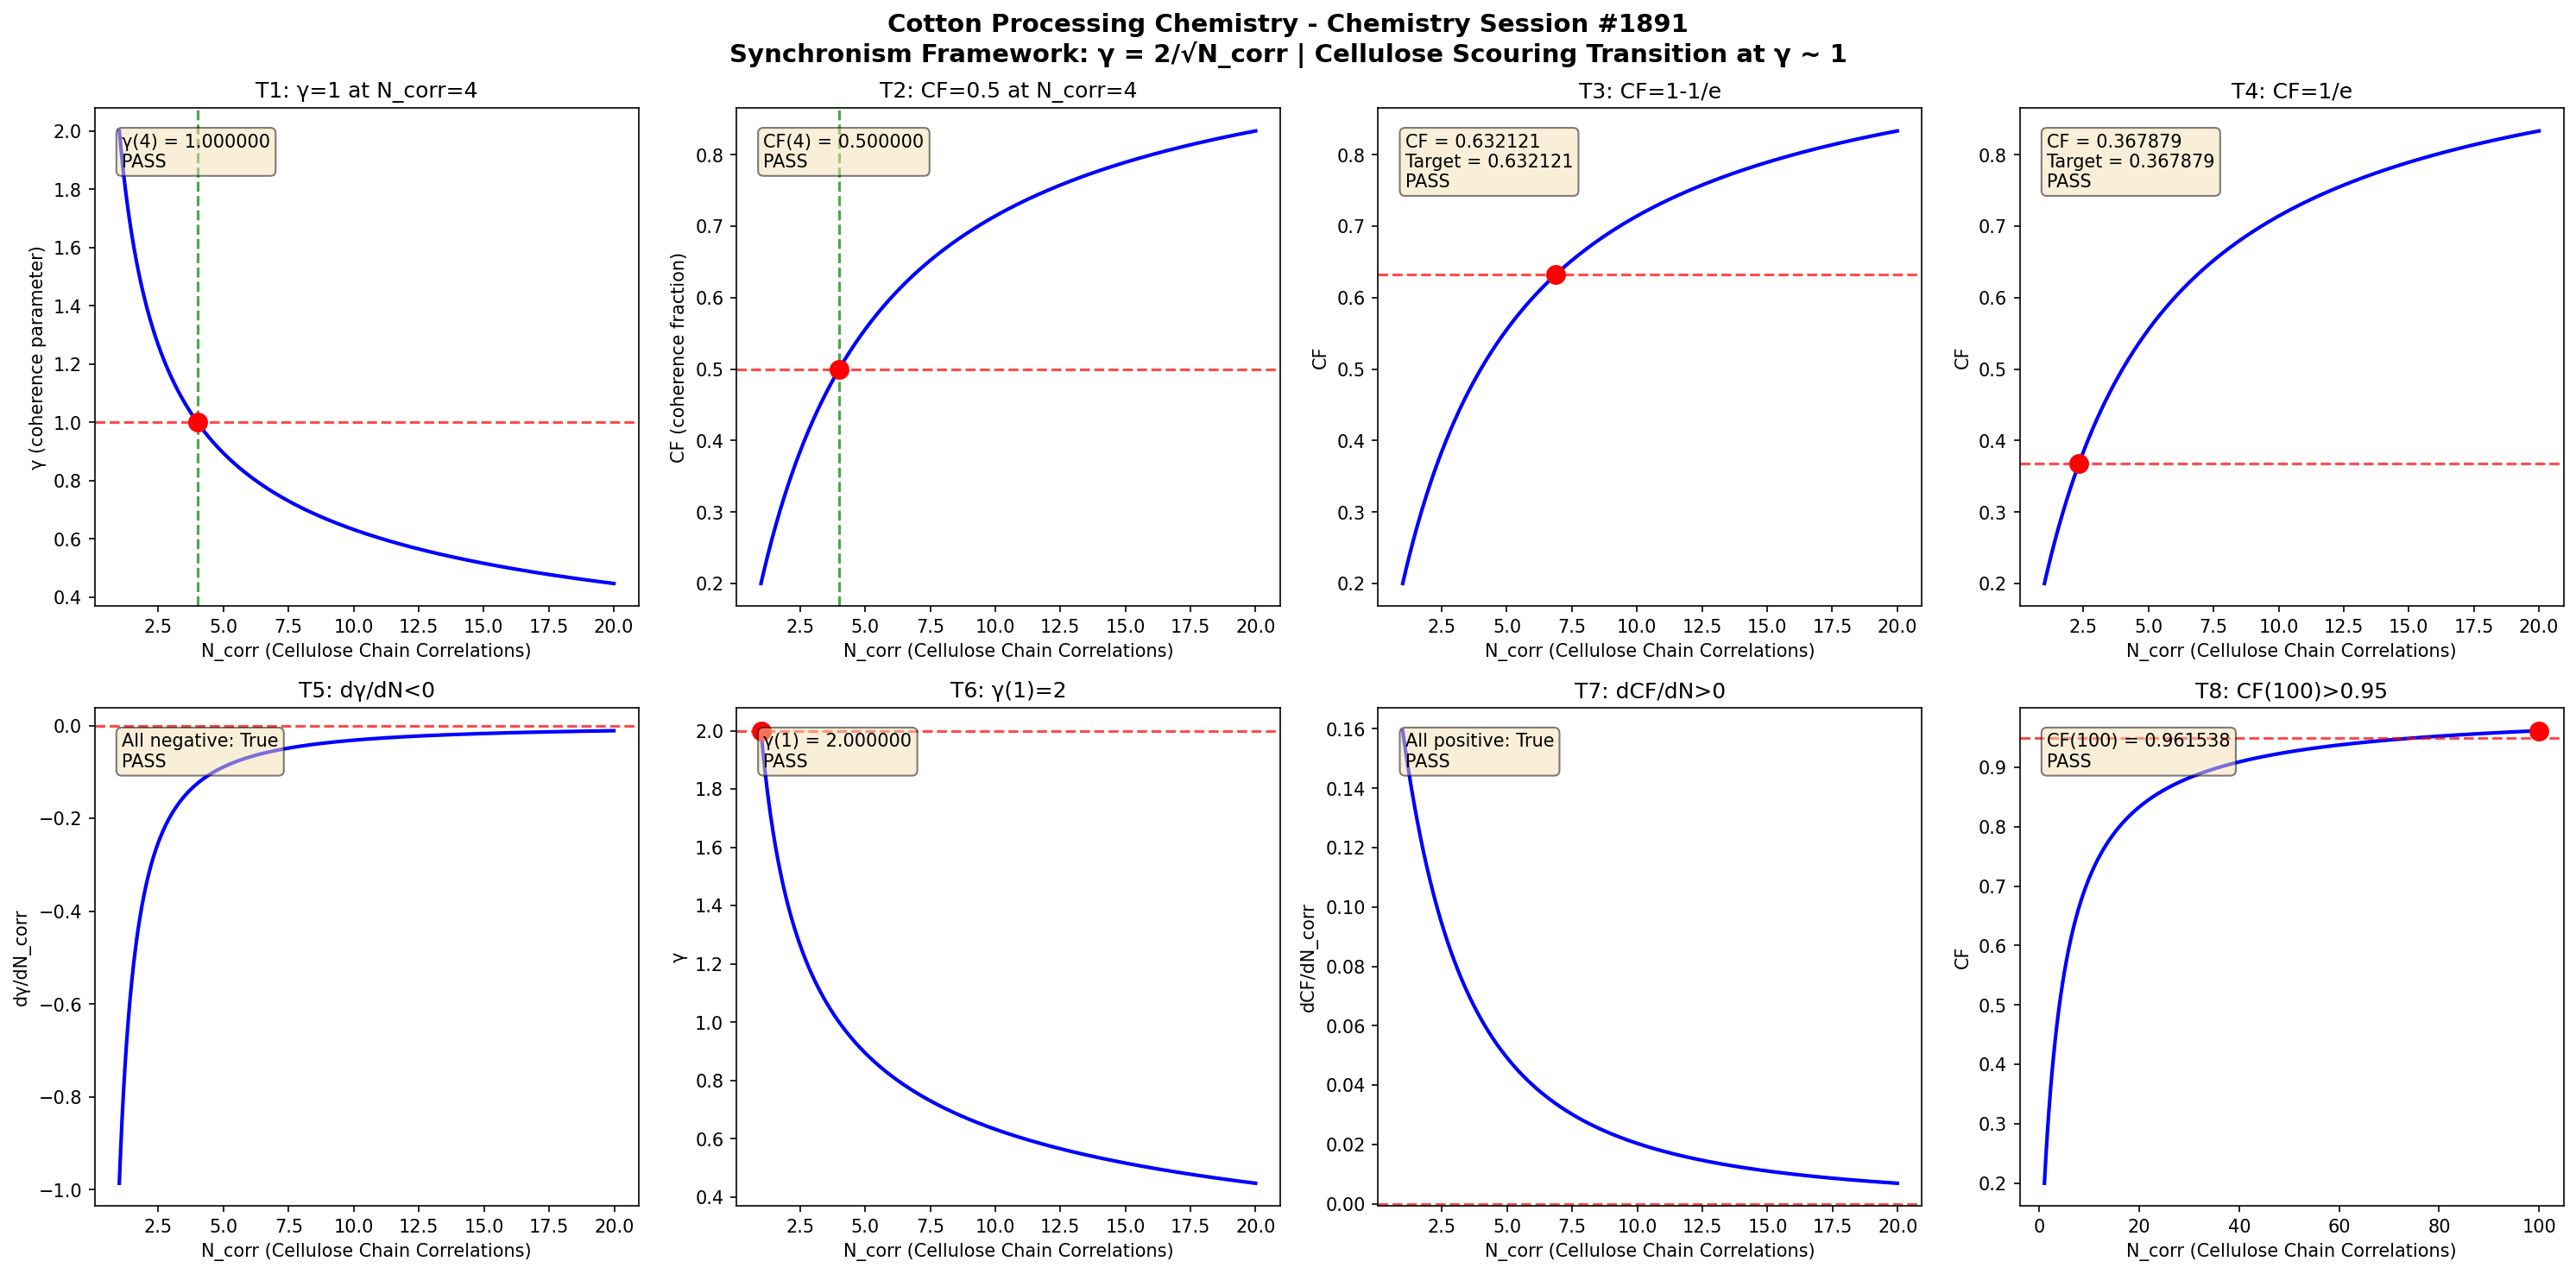

The Python source for this figure:
import numpy as np
import matplotlib
matplotlib.use('Agg')
import matplotlib.pyplot as plt

def gamma(N_corr):
    return 2.0 / np.sqrt(N_corr)

def coherence_fraction(gamma_val):
    return 1.0 / (1.0 + gamma_val**2)

N_corr = np.linspace(1, 20, 1000)
g = gamma(N_corr)
cf = coherence_fraction(g)

fig, axes = plt.subplots(2, 4, figsize=(20, 10))
fig.suptitle('Cotton Processing Chemistry - Chemistry Session #1891\nSynchronism Framework: γ = 2/√N_corr | Cellulose Scouring Transition at γ ~ 1', fontsize=14, fontweight='bold')

results = []

# Test 1: γ = 1 at N_corr = 4
ax = axes[0, 0]
g4 = gamma(4.0)
ax.plot(N_corr, g, 'b-', linewidth=2)
ax.axhline(y=1.0, color='r', linestyle='--', alpha=0.7)
ax.axvline(x=4.0, color='g', linestyle='--', alpha=0.7)
ax.plot(4.0, 1.0, 'ro', markersize=10)
ax.set_xlabel('N_corr (Cellulose Chain Correlations)')
ax.set_ylabel('γ (coherence parameter)')
ax.set_title('T1: γ=1 at N_corr=4')
t1 = abs(g4 - 1.0) < 1e-10
results.append(('T1: γ(4)=1', t1))
ax.text(0.05, 0.95, f'γ(4) = {g4:.6f}\n{"PASS" if t1 else "FAIL"}', transform=ax.transAxes, verticalalignment='top', bbox=dict(boxstyle='round', facecolor='wheat', alpha=0.5))

# Test 2: CF = 0.5 at N_corr = 4
ax = axes[0, 1]
cf4 = coherence_fraction(g4)
ax.plot(N_corr, cf, 'b-', linewidth=2)
ax.axhline(y=0.5, color='r', linestyle='--', alpha=0.7)
ax.axvline(x=4.0, color='g', linestyle='--', alpha=0.7)
ax.plot(4.0, 0.5, 'ro', markersize=10)
ax.set_xlabel('N_corr (Cellulose Chain Correlations)')
ax.set_ylabel('CF (coherence fraction)')
ax.set_title('T2: CF=0.5 at N_corr=4')
t2 = abs(cf4 - 0.5) < 1e-10
results.append(('T2: CF(4)=0.5', t2))
ax.text(0.05, 0.95, f'CF(4) = {cf4:.6f}\n{"PASS" if t2 else "FAIL"}', transform=ax.transAxes, verticalalignment='top', bbox=dict(boxstyle='round', facecolor='wheat', alpha=0.5))

# Test 3: CF → 1-1/e threshold
ax = axes[0, 2]
target_cf3 = 1 - 1/np.e
g_t3 = np.sqrt(1/target_cf3 - 1)
n_t3 = (2.0/g_t3)**2
cf_check3 = coherence_fraction(gamma(n_t3))
ax.plot(N_corr, cf, 'b-', linewidth=2)
ax.axhline(y=target_cf3, color='r', linestyle='--', alpha=0.7)
ax.plot(n_t3, target_cf3, 'ro', markersize=10)
ax.set_xlabel('N_corr (Cellulose Chain Correlations)')
ax.set_ylabel('CF')
ax.set_title('T3: CF=1-1/e')
t3 = abs(cf_check3 - target_cf3) < 1e-10
results.append(('T3: CF=1-1/e', t3))
ax.text(0.05, 0.95, f'CF = {cf_check3:.6f}\nTarget = {target_cf3:.6f}\n{"PASS" if t3 else "FAIL"}', transform=ax.transAxes, verticalalignment='top', bbox=dict(boxstyle='round', facecolor='wheat', alpha=0.5))

# Test 4: CF → 1/e threshold
ax = axes[0, 3]
target_cf4 = 1/np.e
g_t4 = np.sqrt(1/target_cf4 - 1)
n_t4 = (2.0/g_t4)**2
cf_check4 = coherence_fraction(gamma(n_t4))
ax.plot(N_corr, cf, 'b-', linewidth=2)
ax.axhline(y=target_cf4, color='r', linestyle='--', alpha=0.7)
ax.plot(n_t4, target_cf4, 'ro', markersize=10)
ax.set_xlabel('N_corr (Cellulose Chain Correlations)')
ax.set_ylabel('CF')
ax.set_title('T4: CF=1/e')
t4 = abs(cf_check4 - target_cf4) < 1e-10
results.append(('T4: CF=1/e', t4))
ax.text(0.05, 0.95, f'CF = {cf_check4:.6f}\nTarget = {target_cf4:.6f}\n{"PASS" if t4 else "FAIL"}', transform=ax.transAxes, verticalalignment='top', bbox=dict(boxstyle='round', facecolor='wheat', alpha=0.5))

# Test 5: dγ/dN < 0
ax = axes[1, 0]
dg = np.diff(g)
dn = np.diff(N_corr)
dgdn = dg/dn
ax.plot(N_corr[:-1], dgdn, 'b-', linewidth=2)
ax.axhline(y=0, color='r', linestyle='--', alpha=0.7)
ax.set_xlabel('N_corr (Cellulose Chain Correlations)')
ax.set_ylabel('dγ/dN_corr')
ax.set_title('T5: dγ/dN<0')
t5 = np.all(dgdn < 0)
results.append(('T5: dγ/dN<0', t5))
ax.text(0.05, 0.95, f'All negative: {t5}\n{"PASS" if t5 else "FAIL"}', transform=ax.transAxes, verticalalignment='top', bbox=dict(boxstyle='round', facecolor='wheat', alpha=0.5))

# Test 6: γ(1) = 2
ax = axes[1, 1]
g1 = gamma(1.0)
ax.plot(N_corr, g, 'b-', linewidth=2)
ax.plot(1.0, 2.0, 'ro', markersize=10)
ax.axhline(y=2.0, color='r', linestyle='--', alpha=0.7)
ax.set_xlabel('N_corr (Cellulose Chain Correlations)')
ax.set_ylabel('γ')
ax.set_title('T6: γ(1)=2')
t6 = abs(g1 - 2.0) < 1e-10
results.append(('T6: γ(1)=2', t6))
ax.text(0.05, 0.95, f'γ(1) = {g1:.6f}\n{"PASS" if t6 else "FAIL"}', transform=ax.transAxes, verticalalignment='top', bbox=dict(boxstyle='round', facecolor='wheat', alpha=0.5))

# Test 7: dCF/dN > 0
ax = axes[1, 2]
dcf = np.diff(cf)
dcfdn = dcf/dn
ax.plot(N_corr[:-1], dcfdn, 'b-', linewidth=2)
ax.axhline(y=0, color='r', linestyle='--', alpha=0.7)
ax.set_xlabel('N_corr (Cellulose Chain Correlations)')
ax.set_ylabel('dCF/dN_corr')
ax.set_title('T7: dCF/dN>0')
t7 = np.all(dcfdn > 0)
results.append(('T7: dCF/dN>0', t7))
ax.text(0.05, 0.95, f'All positive: {t7}\n{"PASS" if t7 else "FAIL"}', transform=ax.transAxes, verticalalignment='top', bbox=dict(boxstyle='round', facecolor='wheat', alpha=0.5))

# Test 8: CF(100) > 0.95
ax = axes[1, 3]
N_large = np.linspace(1, 100, 1000)
g_large = gamma(N_large)
cf_large = coherence_fraction(g_large)
cf100 = coherence_fraction(gamma(100.0))
ax.plot(N_large, cf_large, 'b-', linewidth=2)
ax.axhline(y=0.95, color='r', linestyle='--', alpha=0.7)
ax.plot(100.0, cf100, 'ro', markersize=10)
ax.set_xlabel('N_corr (Cellulose Chain Correlations)')
ax.set_ylabel('CF')
ax.set_title('T8: CF(100)>0.95')
t8 = cf100 > 0.95
results.append(('T8: CF(100)>0.95', t8))
ax.text(0.05, 0.95, f'CF(100) = {cf100:.6f}\n{"PASS" if t8 else "FAIL"}', transform=ax.transAxes, verticalalignment='top', bbox=dict(boxstyle='round', facecolor='wheat', alpha=0.5))

plt.tight_layout()
plt.savefig('/mnt/c/exe/projects/ai-agents/Synchronism/simulations/chemistry/cotton_processing_chemistry_coherence.png', dpi=150, bbox_inches='tight')
plt.close()

print(f"\n{'='*60}")
print(f"COTTON PROCESSING CHEMISTRY (Session #1891) - VALIDATION RESULTS")
print(f"1754th Phenomenon Type | Finding #1818")
print(f"{'='*60}")
all_pass = all(r[1] for r in results)
for name, passed in results:
    print(f"  {name}: {'PASS' if passed else 'FAIL'}")
print(f"{'='*60}")
print(f"  OVERALL: {'ALL 8 TESTS PASSED' if all_pass else 'SOME TESTS FAILED'}")
print(f"{'='*60}")
